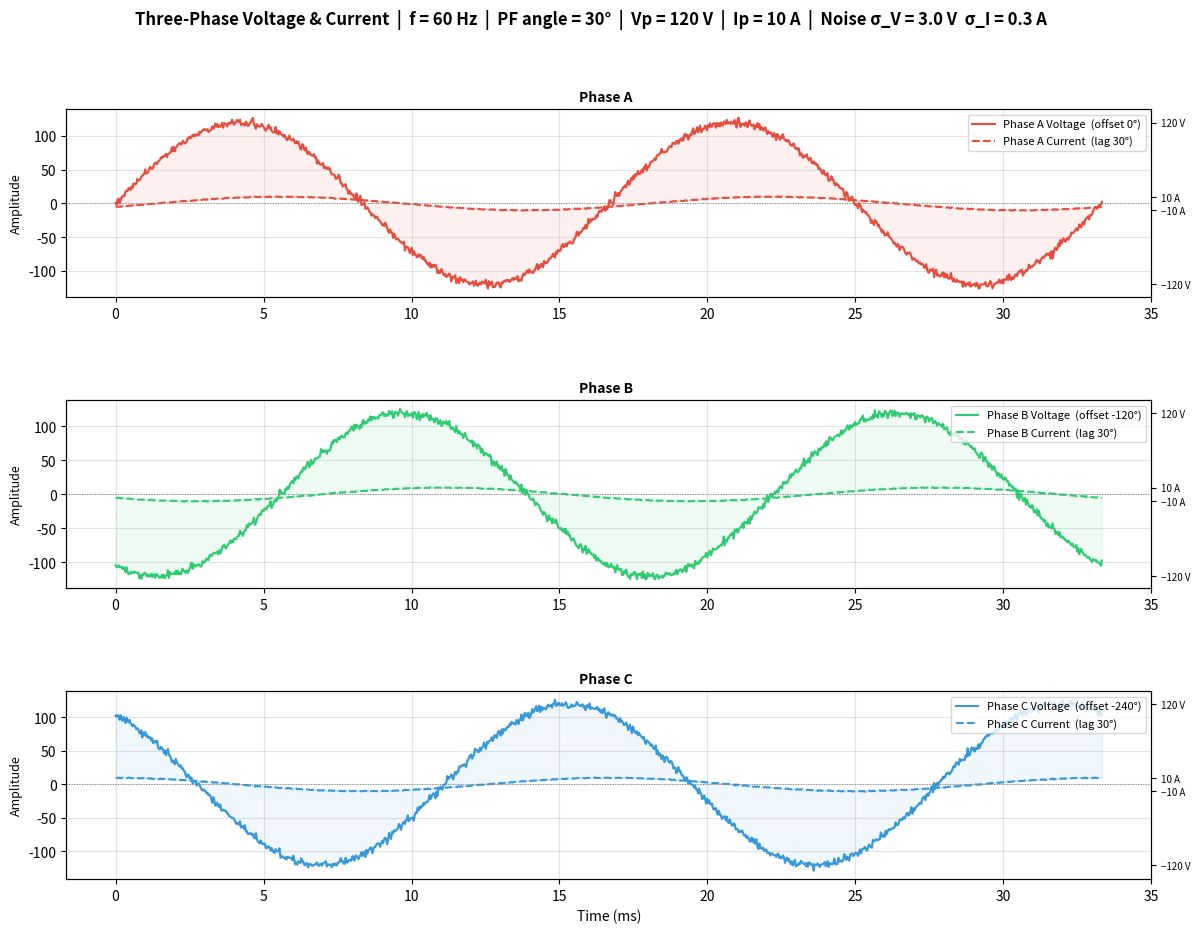

The matplotlib source for this figure:
"""
Three-Phase Voltage and Current Plotter
Plots voltage and current waveforms with phase offsets for phases A, B, and C.
Gaussian noise is added to both voltage and current waveforms.
"""

import numpy as np
import matplotlib.pyplot as plt
import matplotlib.gridspec as gridspec


# ── Simulation parameters ─────────────────────────────────────────────────────
FREQUENCY = 60          # Hz
AMPLITUDE_V = 120       # Peak voltage  (V)
AMPLITUDE_I = 10        # Peak current  (A)
POWER_FACTOR_ANGLE = 30 # Degrees current lags voltage (power-factor angle)
CYCLES = 2              # Number of cycles to display
SAMPLES = 1000          # Points per plot

# ── Noise parameters ──────────────────────────────────────────────────────────
NOISE_STD_V = 3.0       # Voltage noise standard deviation (V)
NOISE_STD_I = 0.3       # Current noise standard deviation (A)
NOISE_SEED  = 42        # Random seed for reproducibility (set to None for random)


# ── Time axis ─────────────────────────────────────────────────────────────────
T = 1 / FREQUENCY
t = np.linspace(0, CYCLES * T, SAMPLES)
omega = 2 * np.pi * FREQUENCY   # Angular frequency (rad/s)

rng = np.random.default_rng(NOISE_SEED)


# ── Phase offsets (degrees → radians) ────────────────────────────────────────
phase_offsets_deg = {"A": 0, "B": -120, "C": -240}
phase_colors      = {"A": "#e74c3c",   # red
                     "B": "#2ecc71",   # green
                     "C": "#3498db"}   # blue
pf_rad = np.deg2rad(POWER_FACTOR_ANGLE)


def waveform(amplitude, offset_deg, extra_lag_rad=0.0):
    """Return a clean sinusoidal waveform array."""
    theta = np.deg2rad(offset_deg)
    return amplitude * np.sin(omega * t + theta - extra_lag_rad)


def add_noise(signal, std):
    """Add Gaussian white noise to a signal."""
    noise = rng.normal(loc=0.0, scale=std, size=signal.shape)
    return signal + noise


# ── Build waveforms ───────────────────────────────────────────────────────────
voltages_clean = {ph: waveform(AMPLITUDE_V, off)         for ph, off in phase_offsets_deg.items()}
currents_clean = {ph: waveform(AMPLITUDE_I, off, pf_rad) for ph, off in phase_offsets_deg.items()}

voltages = {ph: add_noise(voltages_clean[ph], NOISE_STD_V) for ph in phase_offsets_deg}
currents = {ph: add_noise(currents_clean[ph], NOISE_STD_I) for ph in phase_offsets_deg}

t_ms = t * 1e3   # convert to milliseconds for the x-axis


# ── Plot ──────────────────────────────────────────────────────────────────────
fig = plt.figure(figsize=(14, 10))
fig.suptitle(
    f"Three-Phase Voltage & Current  |  "
    f"f = {FREQUENCY} Hz  |  "
    f"PF angle = {POWER_FACTOR_ANGLE}°  |  "
    f"Vp = {AMPLITUDE_V} V  |  Ip = {AMPLITUDE_I} A  |  "
    f"Noise σ_V = {NOISE_STD_V} V  σ_I = {NOISE_STD_I} A",
    fontsize=12, fontweight="bold"
)

gs = gridspec.GridSpec(3, 1, hspace=0.55)

for idx, phase in enumerate(("A", "B", "C")):
    ax = fig.add_subplot(gs[idx])
    color = phase_colors[phase]
    offset = phase_offsets_deg[phase]

    # Plot clean reference (faint) and noisy waveforms
    ax.plot(t_ms, voltages_clean[phase],
            color=color, linewidth=1.0, alpha=0.25, zorder=1)
    ax.plot(t_ms, voltages[phase],
            color=color, linewidth=1.5,
            label=f"Phase {phase} Voltage  (offset {offset}°)", zorder=2)

    ax.plot(t_ms, currents_clean[phase],
            color=color, linewidth=1.0, alpha=0.25, linestyle="--", zorder=1)
    ax.plot(t_ms, currents[phase],
            color=color, linewidth=1.5, linestyle="--",
            label=f"Phase {phase} Current  (lag {POWER_FACTOR_ANGLE}°)", zorder=2)

    # Shade the region between noisy voltage and current
    ax.fill_between(t_ms, voltages[phase], currents[phase],
                    alpha=0.08, color=color)

    # Zero line
    ax.axhline(0, color="gray", linewidth=0.7, linestyle=":")

    ax.set_ylabel("Amplitude", fontsize=9)
    ax.set_title(f"Phase {phase}  ", fontsize=10, fontweight="bold")
    ax.legend(loc="upper right", fontsize=8)
    ax.grid(True, alpha=0.35)

    # Dual y-axis labels
    ax_right = ax.twinx()
    ax_right.set_ylim(ax.get_ylim())
    ax_right.set_yticks([AMPLITUDE_V, -AMPLITUDE_V, AMPLITUDE_I, -AMPLITUDE_I])
    ax_right.set_yticklabels(
        [f"{AMPLITUDE_V} V", f"−{AMPLITUDE_V} V",
         f"{AMPLITUDE_I} A", f"−{AMPLITUDE_I} A"],
        fontsize=7
    )

ax.set_xlabel("Time (ms)", fontsize=10)   # label only on bottom subplot

plt.savefig("three_phase_plot.png", dpi=150, bbox_inches="tight")
print("Plot saved to three_phase_plot.png")
plt.show()
